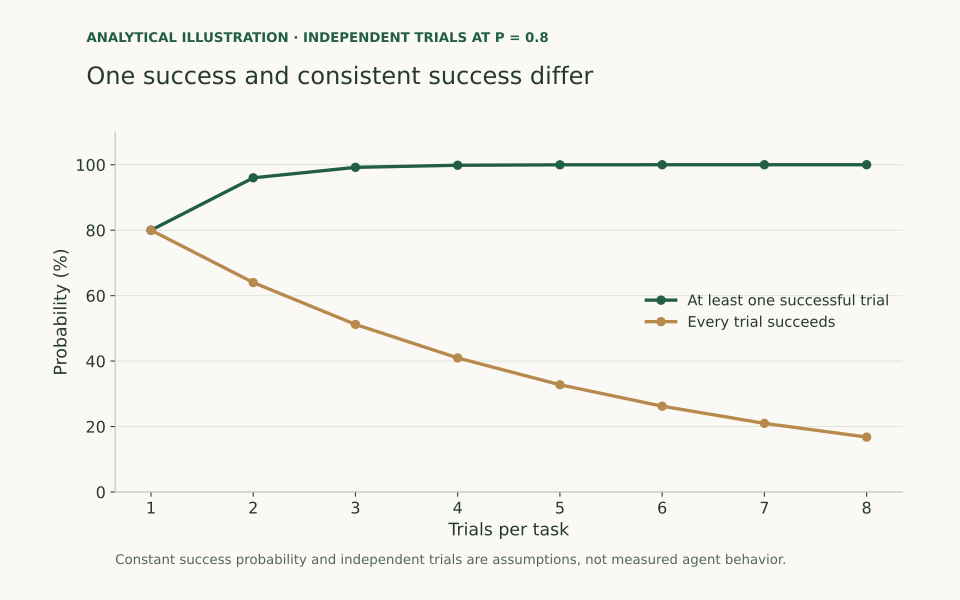

Values plotted in this chart, from the file beside it:
trials, single_trial_success, at_least_one, every_trial, evidence
1, 0.8, 0.8, 0.8, Analytical independent-trial illustratio…
2, 0.8, 0.96, 0.64, Analytical independent-trial illustratio…
3, 0.8, 0.992, 0.512, Analytical independent-trial illustratio…
4, 0.8, 0.9984, 0.4096, Analytical independent-trial illustratio…
5, 0.8, 0.9997, 0.3277, Analytical independent-trial illustratio…
6, 0.8, 0.9999, 0.2621, Analytical independent-trial illustratio…
7, 0.8, 1, 0.2097, Analytical independent-trial illustratio…
8, 0.8, 1, 0.1678, Analytical independent-trial illustratio…
